Run: headless pygame with SDL's dummy video driver; simulated clock (each Clock.tick advances the game by its frame time, no real sleeping); random seed 0; keys injected as events and as key.get_pressed() state; no mouse input.
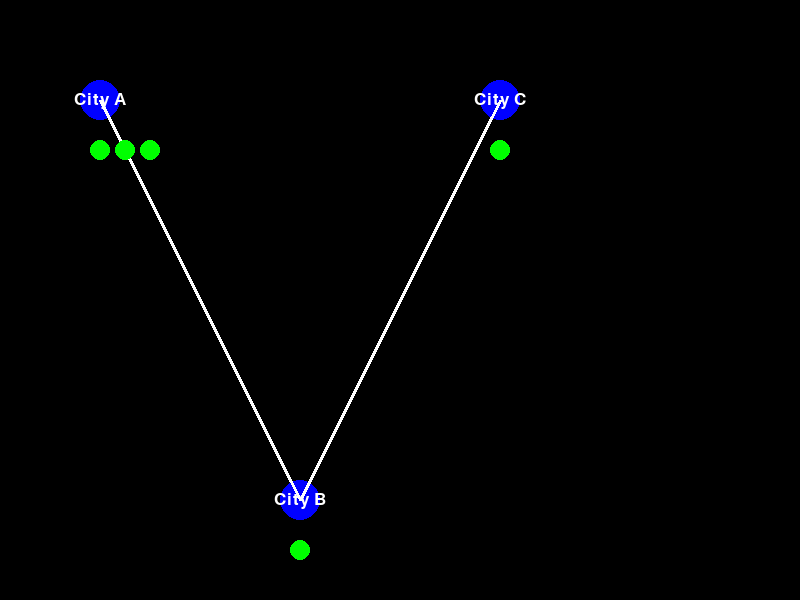
Frame 1 of 4 · flips 1–60 · no input
Frame 2 of 4 · flips 61–180 · tapped SPACE, RETURN · held RIGHT (→), D · screen unchanged from frame 1, image omitted
Frame 3 of 4 · flips 181–300 · held DOWN (↓), S · screen unchanged from frame 2, image omitted
Frame 4 of 4 · flips 301–420 · held LEFT (←), A, UP (↑), W · screen unchanged from frame 3, image omitted

The pygame program that drew these frames:

import random


# Base class for any combatant (survivor or zombie)
class Agent:
    def __init__(self, name, health, attack_power):
        self.name = name
        self.health = health
        self.attack_power = attack_power
        self.is_alive = True

    def attack(self):
        return random.randint(1, self.attack_power)

    def take_damage(self, damage):
        self.health -= damage
        if self.health <= 0:
            self.is_alive = False
            self.health = 0


# Survivor class derived from Agent, adds morale and healing capability
class Survivor(Agent):
    MAX_HEALTH = 100

    def __init__(self, name, health, attack_power, morale):
        super().__init__(name, health, attack_power)
        self.morale = morale

    def heal(self, amount):
        self.health += amount
        self.health = min(self.health, self.MAX_HEALTH)

    def collect_resources(self, amount):
        self.morale += min(amount, 100 - self.morale)

    def decide_movement(self, current_node):
        if not self.is_alive:
            return None
        
        # If zombies outnumber survivors by more than 2:1, try to move
        if len(current_node.zombies) > 2 * len(current_node.survivors):
            # Find safest neighboring node
            safest_node = min(current_node.connections, key=lambda node: len(node.zombies)/(len(node.survivors) + 1))  # +1 to prevent division by zero
            return safest_node
        
        # If current node has no resources, move to a node with resources
        if current_node.resources == 0:
            resource_nodes = [node for node in current_node.connections if node.resources > 0]
            if resource_nodes:
                return random.choice(resource_nodes)
        
        return None

# Specialized survivor class with increased combat skills
class WarriorSurvivor(Survivor):
    def __init__(self, name):
        super().__init__(name, health=100, attack_power=10, morale=100)
        self.combat_bonus = 2

    def attack(self):
        return super().attack() + self.combat_bonus


# Specialized survivor class with better resource collection
class ScavengerSurvivor(Survivor):
    def __init__(self, name):
        super().__init__(name, health=100, attack_power=10, morale=100)
        self.scavenging_bonus = 2

    def collect_resources(self, amount):
        super().collect_resources(amount + self.scavenging_bonus)


# Zombie class derived from Agent
class Zombie(Agent):

    def decide_movement(self, current_node):
        if not self.is_alive:
            return None

        # If there are no survivors in the current node, move towards nodes with most survivors
        if not current_node.survivors:
            most_survivors_node = max(current_node.connections, key=lambda node: len(node.survivors))
            if len(most_survivors_node.survivors) > 0:
                return most_survivors_node
            return random.choice(current_node.connections)
        
        return None


# Represents a location in the simulation
class Node:
    def __init__(self, name, terrain):
        self.name = name
        self.terrain = terrain
        self.connections = []
        self.survivors = []
        self.zombies = []
        self.resources = random.randint(0, 10)
        self.specialization = None

    def add_connection(self, node):
        if node not in self.connections:
            self.connections.append(node)
            node.connections.append(self)

    def add_survivor(self, survivor):
        self.survivors.append(survivor)

    def add_zombie(self, zombie):
        self.zombies.append(zombie)
        
    def specialize(self, specialization):
        self.specialization = specialization

    def terrain_impact(self, agent):
        terrain_effects = {
            ("Mountain", Survivor): 1.5,
            ("Forest", Zombie): 0.75,
            ("Forest", Survivor): 0.9,  # Example: slightly worse for survivors in a forest
        }
        return terrain_effects.get((self.terrain, type(agent)), 1)

    def random_events(self):
        pass

    def handle_event(self, event):
        pass

    def interact(self):
        self.random_events()

        for survivor in self.survivors[:]:
            move_to_node = survivor.decide_movement(self)
            if move_to_node:
                self.transfer_survivor(survivor, move_to_node)
            else:
                resources_collected = min(self.resources, 10)
                survivor.collect_resources(resources_collected)
                self.resources -= resources_collected
                self.resolve_combat(survivor)

        for zombie in self.zombies[:]:
            move_to_node = zombie.decide_movement(self)
            if move_to_node:
                self.transfer_zombie(zombie, move_to_node)

        self.apply_specialization_effects()

    def resolve_combat(self, survivor):
        for zombie in self.zombies[:]:
            if not survivor.is_alive:
                break
            
            # Survivor attacks zombie
            damage_to_zombie = survivor.attack() * self.terrain_impact(survivor)
            zombie.take_damage(damage_to_zombie)
            
            if not zombie.is_alive:
                self.zombies.remove(zombie)
                survivor.morale = min(100, survivor.morale + 10)  # Boost morale by 10
                continue
            
            # Zombie attacks survivor if it is still alive
            damage_to_survivor = zombie.attack() * self.terrain_impact(zombie)
            survivor.take_damage(damage_to_survivor)
            
            if not survivor.is_alive:
                self.survivors.remove(survivor)
                for other_survivor in self.survivors:  # Morale drop for other survivors
                    other_survivor.morale = max(0, other_survivor.morale - 10)

    def apply_specialization_effects(self):
        if self.specialization == 'hospital':
            for survivor in self.survivors:
                survivor.heal(5)
        elif self.specialization == 'armory':
            for survivor in self.survivors:
                survivor.attack_power = min(survivor.attack_power + 5, 20)

    def transfer_survivor(self, survivor, to_node):
        if survivor in self.survivors:
            self.survivors.remove(survivor)
            to_node.add_survivor(survivor)

    def transfer_zombie(self, zombie, to_node):
        if zombie in self.zombies:
            self.zombies.remove(zombie)
            to_node.add_zombie(zombie)

    def __str__(self):
        return self.name


# Simulation class to handle setting up and running the game
class Simulation:
    def __init__(self, nodes, num_survivors, num_zombies):
        self.nodes = nodes
        self.setup(num_survivors, num_zombies)

    def setup(self, num_survivors, num_zombies):
        for _ in range(num_survivors):
            random.choice(self.nodes).add_survivor(Survivor(f"Survivor{_+1}", 100, 10, 100))

        for _ in range(num_zombies):
            random.choice(self.nodes).add_zombie(Zombie(f"Zombie{_+1}", 50, 8))

    def print_state(self):
        for node in self.nodes:
            print(f"{node.name} ({node.terrain}):")
            print(f"  Survivors: [{' '.join([s.name + '(M:' + str(s.morale) + ')' for s in node.survivors])}]")
            print(f"  Zombies: [{' '.join([z.name for z in node.zombies])}]")
            print(f"  Resources: {node.resources}")

    def run(self, num_iterations):
        for iteration in range(num_iterations):
            print(f"\nIteration {iteration + 1}:")
            for node in self.nodes:
                node.interact()
            self.print_state()



import pygame

# Initialize pygame
pygame.init()

# Window settings
WINDOW_WIDTH, WINDOW_HEIGHT = 800, 600
win = pygame.display.set_mode((WINDOW_WIDTH, WINDOW_HEIGHT))
pygame.display.set_caption("Zombie Apocalypse Simulation")

# Colors and Fonts
WHITE = (255, 255, 255)
GREEN = (0, 255, 0)  # Survivor
RED = (255, 0, 0)    # Zombie
BLUE = (0, 0, 255)   # Node
FONT = pygame.font.SysFont(None, 25)

def draw_node(node, x, y):
    # Scale node size based on resources
    size = 20 + 2 * node.resources
    pygame.draw.circle(win, BLUE, (x, y), size)
    text = FONT.render(node.name, True, WHITE)
    win.blit(text, (x - text.get_width()//2, y - text.get_height()//2))

def draw_agent(agent_color, x, y):
    pygame.draw.circle(win, agent_color, (x, y), 10)

def draw_connection(pos1, pos2):
    pygame.draw.line(win, WHITE, pos1, pos2, 3)

def print_state(nodes):
    print("="*60)
    for node in nodes:
        print(f"{node.name} ({node.terrain}):")
        print(f"  Survivors: [{' '.join([s.name + '(H:' + str(s.health) + ', M:' + str(s.morale) + ')' for s in node.survivors])}]")
        print(f"  Zombies: [{' '.join([z.name + '(H:' + str(z.health) + ')' for z in node.zombies])}]")
        print(f"  Resources: {node.resources}")
        print('-'*50)


# Example usage with integrated pygame rendering
if __name__ == "__main__":
    city_a = Node("City A", "Plains")
    city_b = Node("City B", "Forest")
    city_c = Node("City C", "Mountain")

    city_a.add_connection(city_b)
    city_b.add_connection(city_c)

    city_b.specialize('hospital')
    city_c.specialize('armory')

    cities = [city_a, city_b, city_c]
    sim = Simulation(cities, num_survivors=5, num_zombies=3)

    # Define node positions
    node_positions = {
        city_a: (100, 100),
        city_b: (300, 500),
        city_c: (500, 100)
    }

    running = True
    while running:
        # Event Handling
        for event in pygame.event.get():
            if event.type == pygame.QUIT:
                running = False

        # Drawing
        win.fill((0, 0, 0))

        # Draw nodes and connections
        for node, position in node_positions.items():
            draw_node(node, *position)
            for connection in node.connections:
                draw_connection(position, node_positions[connection])

        # Draw survivors and zombies
        for node, position in node_positions.items():
            for i, survivor in enumerate(node.survivors):
                draw_agent(GREEN, position[0] + i*25, position[1] + 50)
            for i, zombie in enumerate(node.zombies):
                draw_agent(RED, position[0] + i*25, position[1] - 50)

        pygame.display.update()

        # Simulation Update and Printing
        sim.run(num_iterations=1)
        print_state(sim.nodes)

        pygame.time.delay(1000)


"""
**Enhanced Zombie Apocalypse Simulation Using Agent-Based and Node Network Approaches**:

1. **Node Representation**: Use the Node and NodeNetwork classes to signify cities or locations and their interconnections. Each node will host varying numbers of survivors, zombies, and potential resources.

2. **Agent Design**: Design Survivor and Zombie classes with attributes such as health, attack power, and speed. Survivors can belong to different factions or groups.

3. **Movement Dynamics**: Every turn allows survivors to move between connected nodes. Zombies, on the other hand, spread to adjacent cities via these links.

4. **Combat Mechanics**: Whenever survivors and zombies share a node, combat ensues. Continuously monitor and adjust each agent's health and status based on the outcome.

5. **Terrain and Location Specialities**: Incorporate terrain effects like forests, rivers, and mountains that influence movement and battles. Design specialized nodes like safe houses, hospitals, and "necropolis" nodes, each providing unique bonuses, challenges, or spawning functions.

6. **Resource Management**: Scatter resources across nodes, permitting survivors to collect essentials that can boost health or morale.

7. **Morale System**: Keep track of the survivors' morale. Factors such as confronting zombies, presence of leaders, and resource accessibility can influence this. Low morale can lead to decreased combat effectiveness or increased desertions.

8. **Diversified Units**: Introduce distinct survivor types like archers, mages, or cavalry, each carrying unique abilities to diversify combat and strategy.

9. **Victory Conditions**: The aim for survivors is to eradicate all zombie nodes or "necropolis." For zombies, the objective is to infect all survivors.

10. **Metrics and Overview**: Regularly update metrics like the human survival rate, zombie spread rate, and city occupation, offering players insights into the prevailing dynamics.

11. **Strategic Gameplay**: Let players strategize for human factions while the zombies remain AI-controlled. The topology of the node graph can be tailored, such as introducing pathways between distant nodes, to suit varied game scenarios.

12. **Expansion Potential**: To augment the depth of the simulation, consider adding elements like technology progression, diplomacy avenues between human factions, hero units, and more.

---

Please write the code referencing code 1 and code 2.

Please refactor and rewrite the code to optimize the code readibility.

Please provide high level suggestions for this zombie apocalypse simulation that combines agent-based approach and node approach.
"""


"""
Your simulation combines both agent-based and node-based models, a great strategy for modeling dynamic interactions in different environments. Below are some high-level suggestions to improve and enhance the current design:

1. **Enhance Modularity**:
    - Separate different functionalities into distinct modules or files. For instance, agent-related classes (`Agent`, `Survivor`, `Zombie`) can be in one module, while the node and simulation classes can be in another.

2. **Expand the Node System**:
    - Consider using a weighted graph system, so that moving from one node to another has a cost. This could affect decisions like whether to stay and fight or to move to another location.
    - Implement a pathfinding algorithm like A* for agents, so they can decide the best path to take based on their objectives.

3. **Introduce More Agent Types**:
    - Consider adding more specialized survivor types, like Medics (who can heal others) or Engineers (who can fortify locations).
    - Introduce varying zombie types, such as tanky, fast, or sneaky zombies.

4. **Enhance Interactions**:
    - Allow agents to form groups or teams, which can coordinate actions like defense or scavenging.
    - Let agents make decisions: e.g., a survivor may decide to flee to a different node if their current node is overrun by zombies.
    - Implement trading or resource sharing between survivors.

5. **Environmental Dynamics**:
    - Different nodes might have different resource regeneration rates.
    - Seasons or weather can affect both agent stats and resource availability.
  
6. **Specialization and Node Features**:
    - Apart from `hospital` and `armory`, consider adding other specializations, like a farm (for food), barricade (for defense), or a workshop (for crafting).
    - Nodes might get destroyed or become uninhabitable, forcing agents to move.

7. **More Random Events**:
    - Introduce a broader variety of random events, such as:
      - Survivor camps joining your nodes.
      - Natural disasters.
      - Bandits raiding resources.
      - Helicopter rescues in a certain node.

8. **Extend Combat Mechanics**:
    - Implement a defense stat for survivors which can mitigate the damage from zombies.
    - Have a range of attack powers rather than one fixed power to add unpredictability.

9. **Add a GUI**:
    - Implementing a graphical user interface can provide a visual representation of nodes, their connections, agents, resources, and events. This can make the simulation more user-friendly and engaging.

10. **Feedback and Learning**:
    - Allow agents to learn from previous iterations, improving their decision-making over time using techniques like reinforcement learning.

11. **Extend Setup**:
    - Make the setup more dynamic. Instead of a fixed number of survivors and zombies, maybe have a range, or base it on the number of nodes. This way, as you expand the world, the setup can scale appropriately.

12. **Configuration and Parameters**:
    - Consider externalizing configuration parameters (like the number of agents, nodes, iterations, etc.) so that they can be tweaked without modifying the code.

Remember, the key is to iteratively build and test. Don't try to incorporate all suggestions at once, but rather prioritize based on your goals for the simulation.
"""


"""
Your zombie apocalypse simulation combines the agent-based model (ABM) and node-based model quite seamlessly. Here's a step-by-step breakdown of how we can enhance and fix it:

Here are a few enhancements and fixes we can apply:

1. **Make Simulation Turn-based**: The pygame loop runs continuously. To better see the simulation, it might be beneficial to make the simulation turn-based, where each turn proceeds either by a button press or a timer.

2. **Enhance Zombie Movement**: Currently, if zombies don't find any survivors in their node, they just randomly move. A more strategic move would be for zombies to move closer to the largest group of survivors. 

3. **Better Terrain Effects**: The `terrain_impact` is a great idea but needs to be expanded. For example, mountains might be difficult for both survivors and zombies, forests might provide cover for survivors, etc.

4. **Balancing**: Like all simulations, it'll need some tweaking to ensure neither survivors nor zombies are too overpowered. For instance, currently, when a survivor dies, other survivors lose morale, but they should also have a chance to flee.

5. **Dynamic Node Visualization**: Nodes could change color based on the balance of survivors to zombies or show some visual cue when resources are depleted.

6. **Inter-node Movement**: Allow survivors and zombies to move between nodes based on certain conditions. For example, a survivor might move to another node if resources are depleted, or there are too many zombies.

7. **Specialized Survivors**: The specialized survivors (Warrior and Scavenger) aren't currently used in the simulation. Integrate them to add more variety.

8. **Pygame Visual Enhancements**: Use images for zombies and survivors instead of circles. Additionally, provide UI elements to control the simulation (e.g., pause, speed up, restart).

9. **Interactive Elements**: Allow the user to click on a node to see detailed statistics or even drop additional resources or "reinforcements" into a node.

10. **Expand Random Events**: The function `random_events` exists but isn't implemented. Add events like "a horde of zombies appears" or "supply drop" that can change the course of the simulation.

11. **Add Sound Effects**: Use pygame's mixer to add sounds, for instance, when zombies attack or when a node is under siege.

After identifying the areas of enhancement, each can be approached step by step. Starting with pygame improvements could provide a better visualization tool, which then makes testing and tweaking the core logic easier.

Would you like help with a specific section or enhancement?
"""
